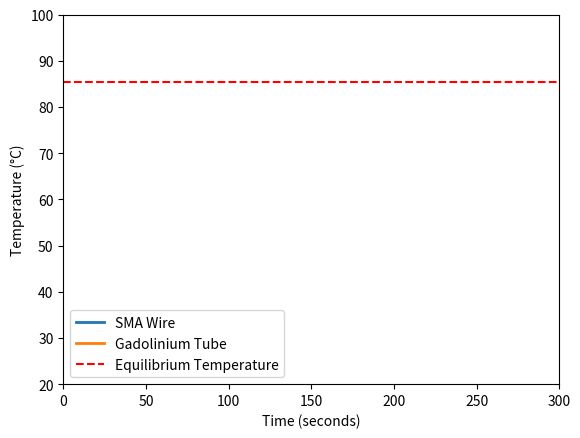

The matplotlib source for this figure:
import numpy as np
from scipy.integrate import solve_ivp
import matplotlib.pyplot as plt
from matplotlib.animation import FuncAnimation

# Given constants
sigma = 5.67e-8  # Stefan-Boltzmann constant in W/m^2K^4
T_air = 25 + 273.15  # Ambient air temperature in K

# Properties of SMA wire
rho_SMA = 6450  # kg/m^3
c_SMA = 836.8  # J/kgK
epsilon_SMA = 0.45
diameter_SMA = 0.51e-3  # m
length_SMA = 0.1  # m
T_SMA_initial = 90 + 273.15  # initial temperature in K
h_SMA = 70  # Convective heat transfer coefficient in W/m^2K
k_SMA = 18  # Thermal conductivity in W/mK

# Properties of Gadolinium tube
rho_Gadolinium = 7900  # kg/m^3
c_Gadolinium = 236  # J/kgK
epsilon_Gadolinium = 0.2
outer_diameter_Gadolinium = 0.60e-3  # m
inner_diameter_Gadolinium = 0.55e-3  # m
length_Gadolinium = 0.1  # m
T_Gadolinium_initial = 25 + 273.15  # initial temperature in K
h_Gadolinium = 10  # Convective heat transfer coefficient in W/m^2K
k_Gadolinium = 8.8  # Thermal conductivity in W/mK

# Effective emissivity
epsilon_eff = 1 / (1/epsilon_SMA + 1/epsilon_Gadolinium - 1)

# Surface area of the SMA wire (inner surface of the tube)
A_SMA = np.pi * diameter_SMA * length_SMA
A_Gadolinium = np.pi * outer_diameter_Gadolinium * length_Gadolinium

# Mass of SMA wire
A_SMA_cross_section = np.pi * (diameter_SMA / 2) ** 2
m_SMA = rho_SMA * A_SMA_cross_section * length_SMA

# Mass of Gadolinium tube
A_Gadolinium_cross_section = np.pi * ((outer_diameter_Gadolinium / 2) ** 2 - (inner_diameter_Gadolinium / 2) ** 2)
m_Gadolinium = rho_Gadolinium * A_Gadolinium_cross_section * length_Gadolinium

# Equilibrium temperature calculation
T_eq = (m_SMA * c_SMA * T_SMA_initial + m_Gadolinium * c_Gadolinium * T_Gadolinium_initial) / (m_SMA * c_SMA + m_Gadolinium * c_Gadolinium)

# Time to reach equilibrium (using numerical approach)
def dTdt(t, T):
    T_SMA, T_Gadolinium = T
    dQ_radiation = sigma * epsilon_eff * A_SMA * (T_SMA**4 - T_Gadolinium**4)
    dQ_conv_SMA = h_SMA * A_SMA * (T_SMA - T_air)
    dQ_conv_Gadolinium = h_Gadolinium * A_Gadolinium * (T_Gadolinium - T_air)
    dT_SMA_dt = (-dQ_radiation - dQ_conv_SMA) / (m_SMA * c_SMA)
    dT_Gadolinium_dt = (dQ_radiation - dQ_conv_Gadolinium) / (m_Gadolinium * c_Gadolinium)
    return [dT_SMA_dt, dT_Gadolinium_dt]

# Initial temperatures
T_initial = [T_SMA_initial, T_Gadolinium_initial]

# Time span for the solution
t_span = (0, 300)

# Solve the system of ODEs
sol = solve_ivp(dTdt, t_span, T_initial, method='RK45', rtol=1e-6, atol=1e-8)

# Extract equilibrium time when temperatures are within a small tolerance of T_eq
t_eq_index = np.argmax(np.abs(sol.y[0] - T_eq) < 0.01)
time_to_equilibrium = sol.t[t_eq_index]

# Output results
print(f"Equilibrium Temperature: {T_eq - 273.15:.2f} °C")
print(f"Time to Equilibrium: {time_to_equilibrium:.2f} seconds")

# Animation
fig, ax = plt.subplots()
ax.set_xlim(0, 300)
ax.set_ylim(20, 100)
ax.set_xlabel('Time (seconds)')
ax.set_ylabel('Temperature (°C)')

line1, = ax.plot([], [], lw=2, label='SMA Wire')
line2, = ax.plot([], [], lw=2, label='Gadolinium Tube')
eq_line = ax.axhline(y=T_eq - 273.15, color='r', linestyle='--', label='Equilibrium Temperature')
ax.legend()

temp_text = ax.text(0.02, 0.95, '', transform=ax.transAxes)
time_text = ax.text(0.02, 0.90, '', transform=ax.transAxes)

def init():
    line1.set_data([], [])
    line2.set_data([], [])
    temp_text.set_text('')
    time_text.set_text('')
    return line1, line2, temp_text, time_text

def update(frame):
    line1.set_data(sol.t[:frame], sol.y[0][:frame] - 273.15)
    line2.set_data(sol.t[:frame], sol.y[1][:frame] - 273.15)
    temp_text.set_text(f'Wire Temp: {sol.y[0][frame] - 273.15:.2f} °C\nTube Temp: {sol.y[1][frame] - 273.15:.2f} °C')
    time_text.set_text(f'Time: {sol.t[frame]:.1f} s')
    return line1, line2, temp_text, time_text

ani = FuncAnimation(fig, update, frames=len(sol.t), init_func=init, blit=True, interval=100)
plt.show()
